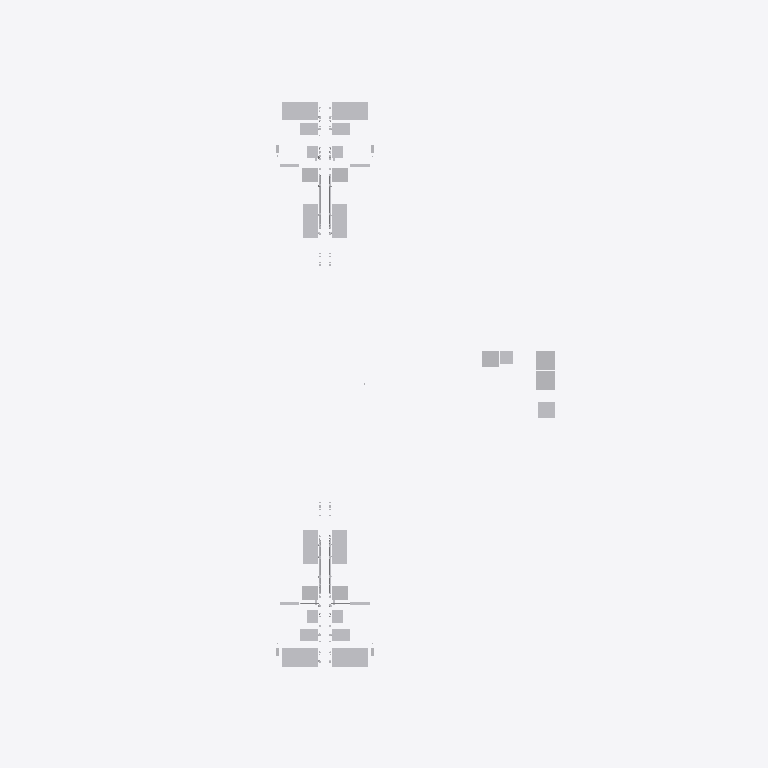
Plan cut of the same IFC building model at storey 'Level 2' (level 0.00 m, cut at 1.40 m), seen from above with north up, elements coloured by IFC class (only those large enough to see are counted): 37 other elements (light grey). Cut surfaces are drawn darker.
Extent 16.9 m × 29.8 m × 11.7 m (x, y, z). Storeys (3): Level 1 at 0.00 m; Level 2 at 0.00 m; Level 3 at 0.00 m. Elements (3162): 1206 IfcPipeFitting, 783 IfcPipeSegment, 361 IfcDuctFitting, 216 IfcCableSegment, 156 IfcDuctSegment, 118 IfcFireSuppressionTerminal, 96 IfcAirTerminal, 48 IfcSanitaryTerminal, 45 IfcCableCarrierFitting, 36 IfcElectricAppliance, 25 IfcUnitaryEquipment, 20 IfcCableCarrierSegment.

HEADER;
FILE_DESCRIPTION(('ViewDefinition[DesignTransferView]'),'2;1');
FILE_NAME('/dev/null','2026-11-19T00:00:00',(''),(''),'IfcOpenShell 0.9.0.post1','IfcOpenShell 0.9.0.post1','Nobody');
FILE_SCHEMA(('IFC4'));
ENDSEC;
DATA;
#1=IFCPROJECT('0bUUbeGmTK1w29v8jNNS12',$,'brownfield-compute: the walk-up''s services (addendum-10, routed through addendum-5''s frame)',$,$,$,$,(#11),#6);
#13=IFCSITE('1x6Gxj$zrRDPlZ5pNzl8Ri',$,'the walk-up''s site (not georeferenced)',$,$,#21,$,$,$,$,$,$,$,$);
#14=IFCBUILDING('0D8Y3zJqzNJ9Et15S1Vlhv',$,'12-flat walk-up: its services','forge `routes-json` on addendum-5''s frame (requests 3e27638e92285a1d); sizes from 7c''s designs',$,#26,$,$,$,$,$,$);
#27=IFCBUILDINGSTOREY('2DuEfONeTL$hZuV5nRW1cL',$,'Level 1',$,$,#33,$,$,$,$);
#34=IFCBUILDINGSTOREY('34NS80a3vLOBZx_vbCWNK1',$,'Level 2',$,$,#39,$,$,$,$);
#40=IFCBUILDINGSTOREY('1litO6eBzSLfeE2xWucYUu',$,'Level 3',$,$,#45,$,$,$,$);
#107222=IFCSANITARYTERMINAL('2DaIvAk$rHDeGq7JoVojlC',$,'bathtub, 1-back-left',$,$,#107241,#107236,$,.BATH.);
#107522=IFCSANITARYTERMINAL('0RP8NSGlrQ8vbkFsamocwb',$,'bathtub, 1-front-left',$,$,#107541,#107536,$,.BATH.);
#107372=IFCSANITARYTERMINAL('1U39TNb25UJglUsutsCsan',$,'bathtub, 1-back-right',$,$,#107391,#107386,$,.BATH.);
#107672=IFCSANITARYTERMINAL('0TjRbDBlzOqRSKyNNq$E1Q',$,'bathtub, 1-front-right',$,$,#107691,#107686,$,.BATH.);
#106686=IFCTANK('2eyoVW6fbUzP7ENCIYaUqc',$,'hot-water storage tank ST-1A, the hot end of two in series, annex',$,$,#106705,#106700,$,.STORAGE.);
#106714=IFCTANK('2oAdJBRq9S$xWyqjLImMS1',$,'hot-water storage tank ST-1B, the cold end of two in series, annex',$,$,#106733,#106728,$,.STORAGE.);
#107252=IFCSANITARYTERMINAL('0Fx63lW6nHUwwHKSFAFoFh',$,'kitchen sink, 1-back-left',$,$,#107271,#107266,$,.SINK.);
#107402=IFCSANITARYTERMINAL('3_vg57DQXGNgniyCTUpCC9',$,'kitchen sink, 1-back-right',$,$,#107421,#107416,$,.SINK.);
#107552=IFCSANITARYTERMINAL('3sxy1wEoPU$wDT6Eprpis3',$,'kitchen sink, 1-front-left',$,$,#107571,#107566,$,.SINK.);
#107702=IFCSANITARYTERMINAL('3LJ4cBHP1PQPPra54dHPfj',$,'kitchen sink, 1-front-right',$,$,#107721,#107716,$,.SINK.);
#106742=IFCUNITARYEQUIPMENT('1WbtXUDInSDhDdhddoYkK2',$,'water-to-water heat pump, annex',$,'water-to-water heat pump',#106761,#106756,$,.USERDEFINED.);
#106798=IFCBOILER('3gF$vTEcfOKQltUU3vsg3G',$,'backup water heater BK-1, electric, on the heater circuit, annex',$,$,#106817,#106812,$,.WATER.);
#104698=IFCELECTRICAPPLIANCE('1Pj$HBOcXK8BnJ6guvg7OM',$,'dryer, 1-front-left',$,$,#104717,#104712,$,.TUMBLEDRYER.);
#104866=IFCELECTRICAPPLIANCE('2HGe$eP7HKh8$IaSCyO$RX',$,'dryer, 1-front-right',$,$,#104885,#104880,$,.TUMBLEDRYER.);
#105034=IFCELECTRICAPPLIANCE('1hnzJ$mnjGsPtabz5goRBR',$,'dryer, 1-back-left',$,$,#105053,#105048,$,.TUMBLEDRYER.);
#105202=IFCELECTRICAPPLIANCE('1HbXxN2NfSOfeoBGRQYbqA',$,'dryer, 1-back-right',$,$,#105221,#105216,$,.TUMBLEDRYER.);
#107162=IFCSANITARYTERMINAL('3A_9bcQsDSIvzzLEUBVbxQ',$,'water closet, 1-back-left',$,$,#107181,#107176,$,.TOILETPAN.);
#107312=IFCSANITARYTERMINAL('0dpVUbyarUhOpdJLLNSD1J',$,'water closet, 1-back-right',$,$,#107331,#107326,$,.TOILETPAN.);
#107462=IFCSANITARYTERMINAL('0A6nyVo6LNxh49vAbQWWGs',$,'water closet, 1-front-left',$,$,#107481,#107476,$,.TOILETPAN.);
#107612=IFCSANITARYTERMINAL('0U9G$wErnUhRXTslwDpKqw',$,'water closet, 1-front-right',$,$,#107631,#107626,$,.TOILETPAN.);
#107282=IFCELECTRICAPPLIANCE('0jHatlRO9HL8bH54Q4wL7E',$,'dishwasher, 1-back-left',$,$,#107301,#107296,$,.DISHWASHER.);
#107432=IFCELECTRICAPPLIANCE('37ksgEtU9RfO$psylCrZYE',$,'dishwasher, 1-back-right',$,$,#107451,#107446,$,.DISHWASHER.);
#107582=IFCELECTRICAPPLIANCE('1i_isvRlHSQfL6KPgyLl2l',$,'dishwasher, 1-front-left',$,$,#107601,#107596,$,.DISHWASHER.);
#107732=IFCELECTRICAPPLIANCE('26l22jSmbU_gw0icz$pGK9',$,'dishwasher, 1-front-right',$,$,#107751,#107746,$,.DISHWASHER.);
#106770=IFCTANK('1vODvcTFPSKRs1zoYD3vqA',$,'swing tank, annex',$,$,#106789,#106784,$,.STORAGE.);
#107192=IFCSANITARYTERMINAL('0qKqRKJbXOtvkkIsv_ajBl',$,'lavatory, 1-back-left',$,$,#107211,#107206,$,.WASHHANDBASIN.);
#107492=IFCSANITARYTERMINAL('0IfxdhxJLI7xtBHS8YaW0M',$,'lavatory, 1-front-left',$,$,#107511,#107506,$,.WASHHANDBASIN.);
#107342=IFCSANITARYTERMINAL('3DWqibjKnM49p7RsCfYI7z',$,'lavatory, 1-back-right',$,$,#107361,#107356,$,.WASHHANDBASIN.);
#107642=IFCSANITARYTERMINAL('307JRiVevHWQ7Dd9wTFdD0',$,'lavatory, 1-front-right',$,$,#107661,#107656,$,.WASHHANDBASIN.);
#74118=IFCPIPESEGMENT('00aoIb6cvMC9G2oTMrWKeB',$,'plumbing/drain/1-front-right/branch #2',$,$,#74143,#74138,$,.RIGIDSEGMENT.);
#73232=IFCPIPESEGMENT('3Zka$LtknRz9tFszEzMIgQ',$,'plumbing/drain/1-back-right/branch #2',$,$,#73257,#73252,$,.RIGIDSEGMENT.);
#73692=IFCPIPESEGMENT('24WJkw68XIL9scy01HQS1b',$,'plumbing/drain/1-front-left/branch #2',$,$,#73717,#73712,$,.RIGIDSEGMENT.);
#72806=IFCPIPESEGMENT('0mUuX$0QTUru2$SyNdpmVU',$,'plumbing/drain/1-back-left/branch #2',$,$,#72831,#72826,$,.RIGIDSEGMENT.);
#104754=IFCPIPEFITTING('07bSF33yrGD9ldQHECHy5g',$,'radiant manifold in its cabinet, 1-front-left',$,'manifold',#104773,#104768,$,.USERDEFINED.);
#104922=IFCPIPEFITTING('3qlgVSJx5NQQjr_1jmptQ_',$,'radiant manifold in its cabinet, 1-front-right',$,'manifold',#104941,#104936,$,.USERDEFINED.);
ENDSEC;
